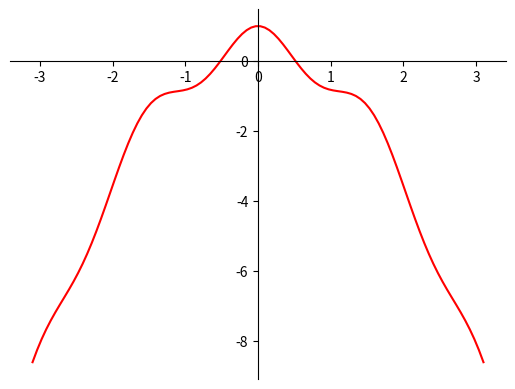

Recreate this plot in Python.
import math
import matplotlib.pyplot as plt
import numpy as np
def f(x): return (math.cos(2*x) + x)* math.cos(2*x)-x 
def df(x): return -2*math.sin(4*x)-2*x

def newtonRaphson(x,tol=1.0e-16):
    for i in range(50):
        dx = -f(x)/df(x)
        x = x + dx
        if abs(dx) < tol: return x,i
    print ('Too many iterations\n')
    
   
root,numIter = newtonRaphson(0.8)
print("--Metodo Newton Raphson--")
print ('Root =',root)
print ('Number of iterations =',numIter)




# 100 linearly spaced numbers
x = np.linspace(-3.1,3.1,100)

# the function, which is y = x^2 here
y = (np.cos(2*x) + x)*(np.cos(2*x) - x)

# setting the axes at the centre
fig = plt.figure()
ax = fig.add_subplot(1, 1, 1)
ax.spines['left'].set_position('center')
ax.spines['bottom'].set_position('zero')
ax.spines['right'].set_color('none')
ax.spines['top'].set_color('none')
ax.xaxis.set_ticks_position('bottom')
ax.yaxis.set_ticks_position('left')

# plot the function
plt.plot(x,y, 'r')

# show the plot
plt.show()